Run: headless pygame with SDL's dummy video driver; simulated clock (each Clock.tick advances the game by its frame time, no real sleeping); random seed 0; keys injected as events and as key.get_pressed() state; mouse plan: one left click at the window centre at the start of phase 2, then a move to the lower-right quarter at the start of phase 3.
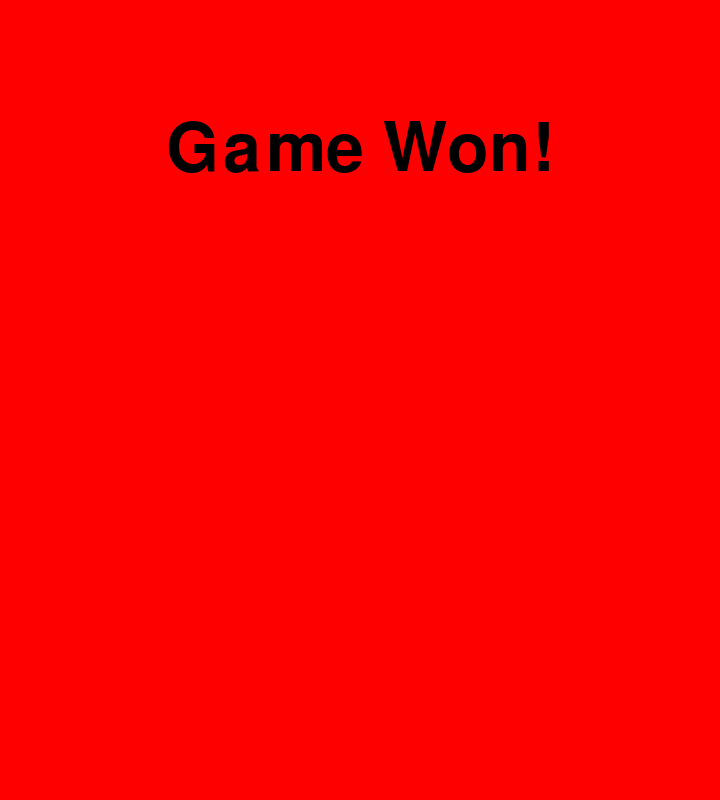
Frame 1 of 4 · flips 1–60 · no input
Frame 2 of 4 · flips 61–180 · clicked the window centre · tapped SPACE, RETURN · held RIGHT (→), D · screen unchanged from frame 1, image omitted
Frame 3 of 4 · flips 181–300 · moved the mouse to the lower-right quarter · held DOWN (↓), S · screen unchanged from frame 2, image omitted
Frame 4 of 4 · flips 301–420 · held LEFT (←), A, UP (↑), W · screen unchanged from frame 3, image omitted

The pygame program that drew these frames:

import pygame

def draw_start_screen(screen):
    screen.fill("white")
    start_title_font = pygame.font.Font(None, 75)
    game_mode_font = pygame.font.Font(None, 50)
    difficulty_font = pygame.font.Font(None, 50)

    text_surface = start_title_font.render("Welcome to Sudoku", True, "Black")
    title_rectangle = text_surface.get_rect(center = (720/2, 800/2-300))
    screen.blit(text_surface, title_rectangle)

    game_mode_surface = game_mode_font.render("Select Game Mode:", True, "Black")
    game_mode_rectangle = game_mode_surface.get_rect(center=(720/2, 800/2-150))
    screen.blit(game_mode_surface, game_mode_rectangle)

    easy_text = difficulty_font.render("EASY", True, "white")
    medium_text = difficulty_font.render("MEDIUM", True, "white")
    hard_text = difficulty_font.render("HARD", True, "white")
    #making the orange rectangle
    easy_surface = pygame.Surface((easy_text.get_size()[0]+20, easy_text.get_size()[1]+20))
    easy_surface.fill("Orange")
    easy_surface.blit(easy_text, (10, 10))
    easy_surface_rectangle = easy_surface.get_rect(center=(720/4, 800/2))
    screen.blit(easy_surface, easy_surface_rectangle)

    medium_surface = pygame.Surface((medium_text.get_size()[0] + 20, medium_text.get_size()[1] + 20))
    medium_surface.fill("Orange")
    medium_surface.blit(medium_text, (10, 10))
    medium_surface_rectangle = medium_surface.get_rect(center=(720/4*2, 800/2))
    screen.blit(medium_surface, medium_surface_rectangle)

    hard_surface = pygame.Surface((hard_text.get_size()[0] + 20, hard_text.get_size()[1] + 20))
    hard_surface.fill("Orange")
    hard_surface.blit(hard_text, (10, 10))
    hard_surface_rectangle = hard_surface.get_rect(center=(720/4*3, 800/2))
    screen.blit(hard_surface, hard_surface_rectangle)
def draw_board(screen): #assumes that the board is (720, 800)
    screen.fill("light yellow")
    for row in range(0, 10):
        if row % 3 == 0:
            pygame.draw.line(screen, "black", (0, 80 * row), (720, 80 * row))
        else:
            pygame.draw.line(screen, "gray", (0, 80 * row), (720, 80 * row))
    for col in range(0, 9):
        if col % 3 == 0:
            pygame.draw.line(screen, "black", (80 * col, 0), (80 * col, 720))
        else:
            pygame.draw.line(screen, "gray", (80 * col, 0), (80 * col, 720))
def draw_win_screen(screen):
    screen.fill("red")
    win_font = pygame.font.Font(None, 100)
    exit_font = pygame.font.Font(None, 50)

    win_surface = win_font.render("Game Won!", True, "Black")
    win_rectangle = win_surface.get_rect(center=(720 / 2, 800 / 2 - 250))
    screen.blit(win_surface, win_rectangle)

def draw_over_screen(screen):
    screen.fill("blue")
    over_font = pygame.font.Font(None, 100)
    exit_font = pygame.font.Font(None, 50)

    over_surface = over_font.render("Game Won!", True, "Black")
    win_rectangle = over_surface.get_rect(center=(720 / 2, 800 / 2 - 250))
    #screen.blit(over_surface, over_rectangle)


def main():
    try:
        pygame.init()
        screen = pygame.display.set_mode((720, 800))#this is toooooo high, when i open the game it gets out of the screen
        running = True
        # x, y, width, height
        easy_button_rect = pygame.Rect(720/4-58, 800/2-27, 116,54)
        medium_button_rect = pygame.Rect(720 / 2 - 79, 800 / 2 - 27, 158, 54)
        hard_button_rect= pygame.Rect(720 / 4*3 - 61, 800 / 2 - 27, 122, 54)
        while running:
            for event in pygame.event.get():
                if event.type == pygame.QUIT:
                    running = False
                elif event.type == pygame.MOUSEBUTTONDOWN:
                    if easy_button_rect.collidepoint(event.pos):  # Check if clicked inside button
                        print("Easy Button clicked!")
                    if medium_button_rect.collidepoint(event.pos):  # Check if clicked inside button
                        print("Medium Button clicked!")
                    if hard_button_rect.collidepoint(event.pos):  # Check if clicked inside button
                        print("Hard Button clicked!")
            draw_win_screen(screen)
            pygame.display.update()
    finally:
        pygame.quit()

if __name__ == "__main__":
    main()
